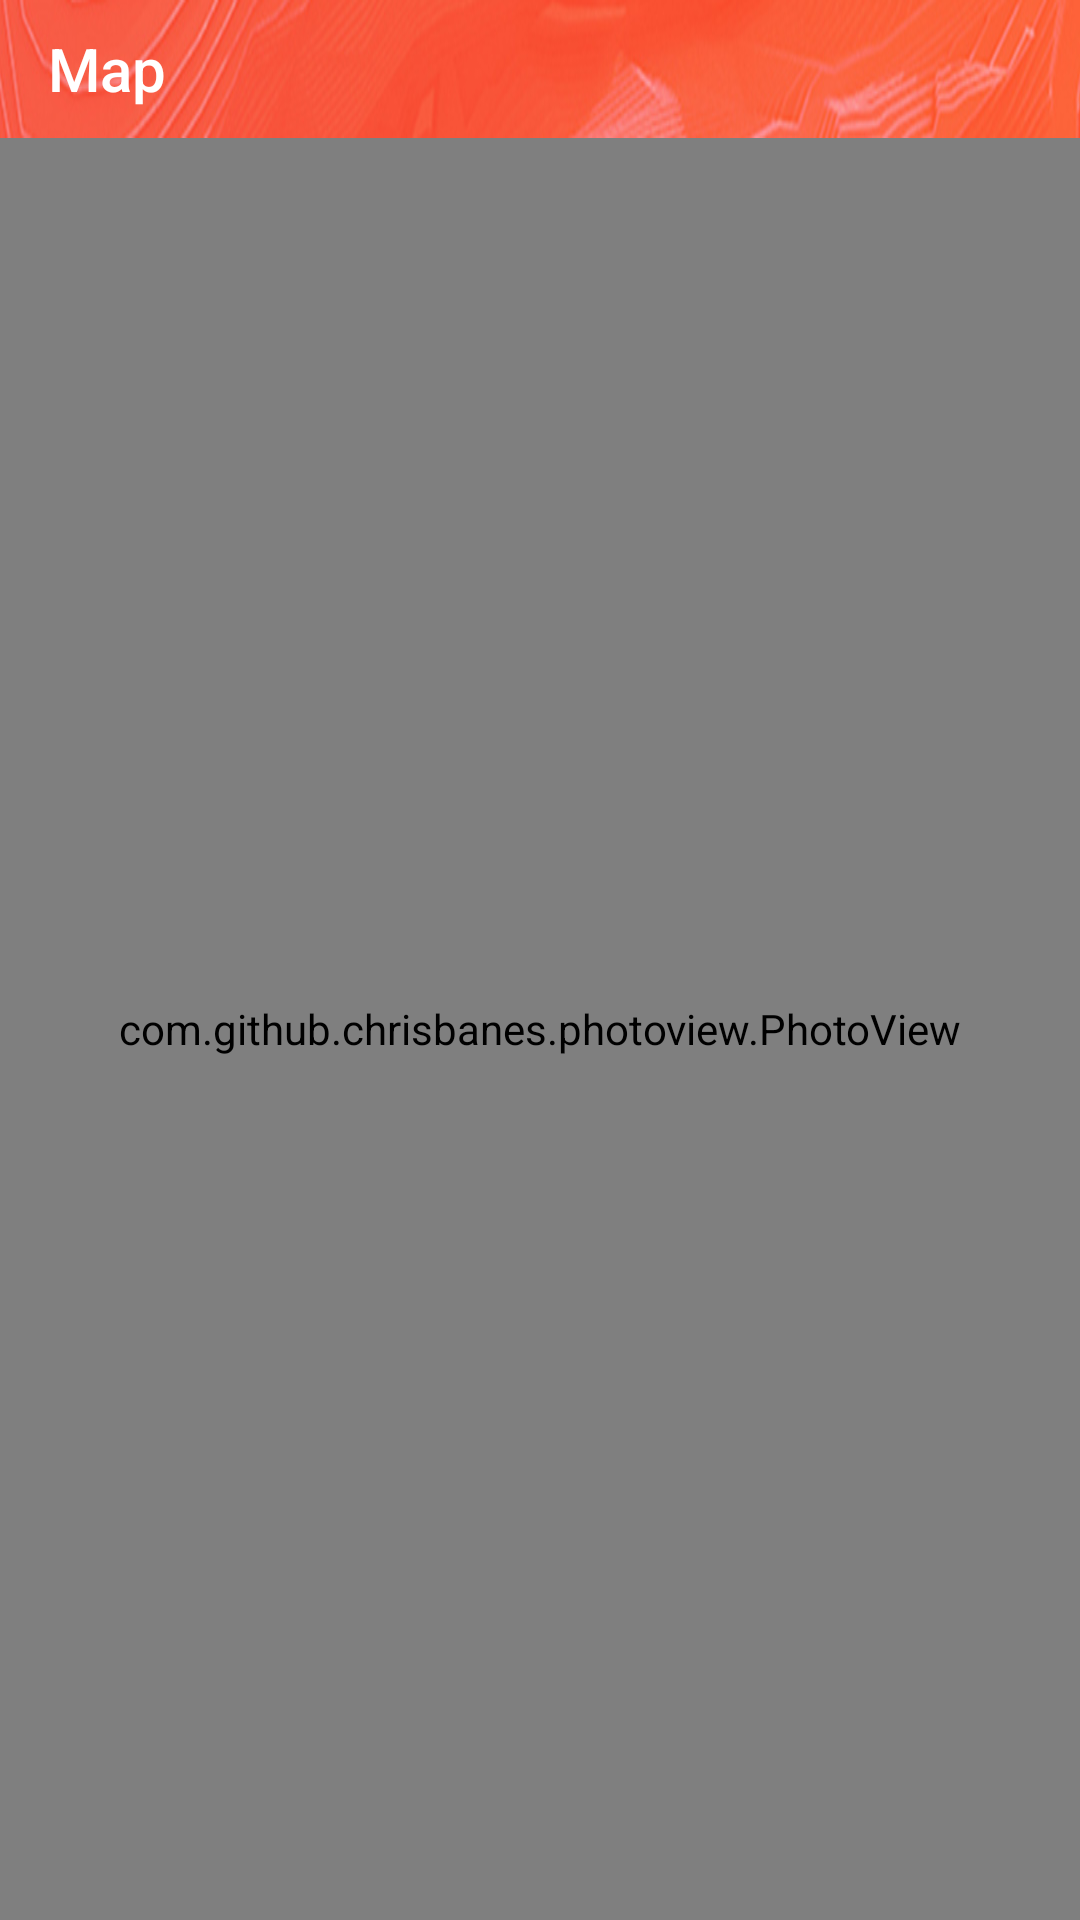

Reconstruct the res/layout file that produces this screen, plus the resources it refers to.
<!-- AndroidManifest.xml: application theme AppTheme -->
<!-- res/layout/map_fragment.xml -->
<?xml version="1.0" encoding="utf-8"?>
<android.support.v4.widget.DrawerLayout xmlns:android="http://schemas.android.com/apk/res/android"
    xmlns:app="http://schemas.android.com/apk/res-auto"
    android:layout_width="match_parent"
    android:layout_height="match_parent"
    android:background="@drawable/anthem_white_background"
    android:id="@+id/drawerLayout">


    <LinearLayout
        android:layout_width="match_parent"
        android:layout_height="match_parent"
        android:orientation="vertical">

        <android.support.v7.widget.Toolbar
            android:id="@+id/custom_bar"
            android:layout_width="match_parent"
            android:layout_height="46dp"
            android:background="@drawable/test2"
            android:minHeight="?attr/actionBarSize"
            app:title="Map"
            app:titleTextColor="@color/white" />

        <com.github.chrisbanes.photoview.PhotoView
            android:id="@+id/photo_view"
            android:layout_width="match_parent"
            android:layout_height="match_parent"
            android:scaleType="centerCrop"/>

    </LinearLayout>


</android.support.v4.widget.DrawerLayout>
<!-- resources referenced by this layout -->
<resources>
  <color name="white">#FFFFFF</color>
  <!-- drawable anthem_white_background: jpg bitmap (drawable, 341250 bytes) -->
  <!-- drawable test2: png bitmap (drawable, 88396 bytes) -->
  <style name="AppTheme" parent="Theme.AppCompat.Light.NoActionBar">
          
          <item name="colorPrimary">@color/colorPrimary</item>
          <item name="colorPrimaryDark">@color/colorPrimaryDark</item>
          <item name="colorAccent">@color/colorAccent</item>
          <item name="drawerArrowStyle">@style/DrawerArrowStyle</item>
          <item name="searchViewStyle">@style/SearchViewStyle</item>
      </style>
  <color name="colorPrimary">#FE5729</color>
  <color name="colorPrimaryDark">#FE5729</color>
  <color name="colorAccent">#FFAB91</color>
  <style name="DrawerArrowStyle" parent="Widget.AppCompat.DrawerArrowToggle">
          <item name="color">@color/colorPrimary</item>
      </style>
  <style name="SearchViewStyle" parent="Widget.AppCompat.SearchView">
          
          <item name="searchIcon">@mipmap/round_search_white_24</item>
          
          <item name="queryBackground">@color/white</item>
          
          <item name="searchHintIcon">@null</item>
          
          <item name="queryHint">@null</item>
      </style>
</resources>
